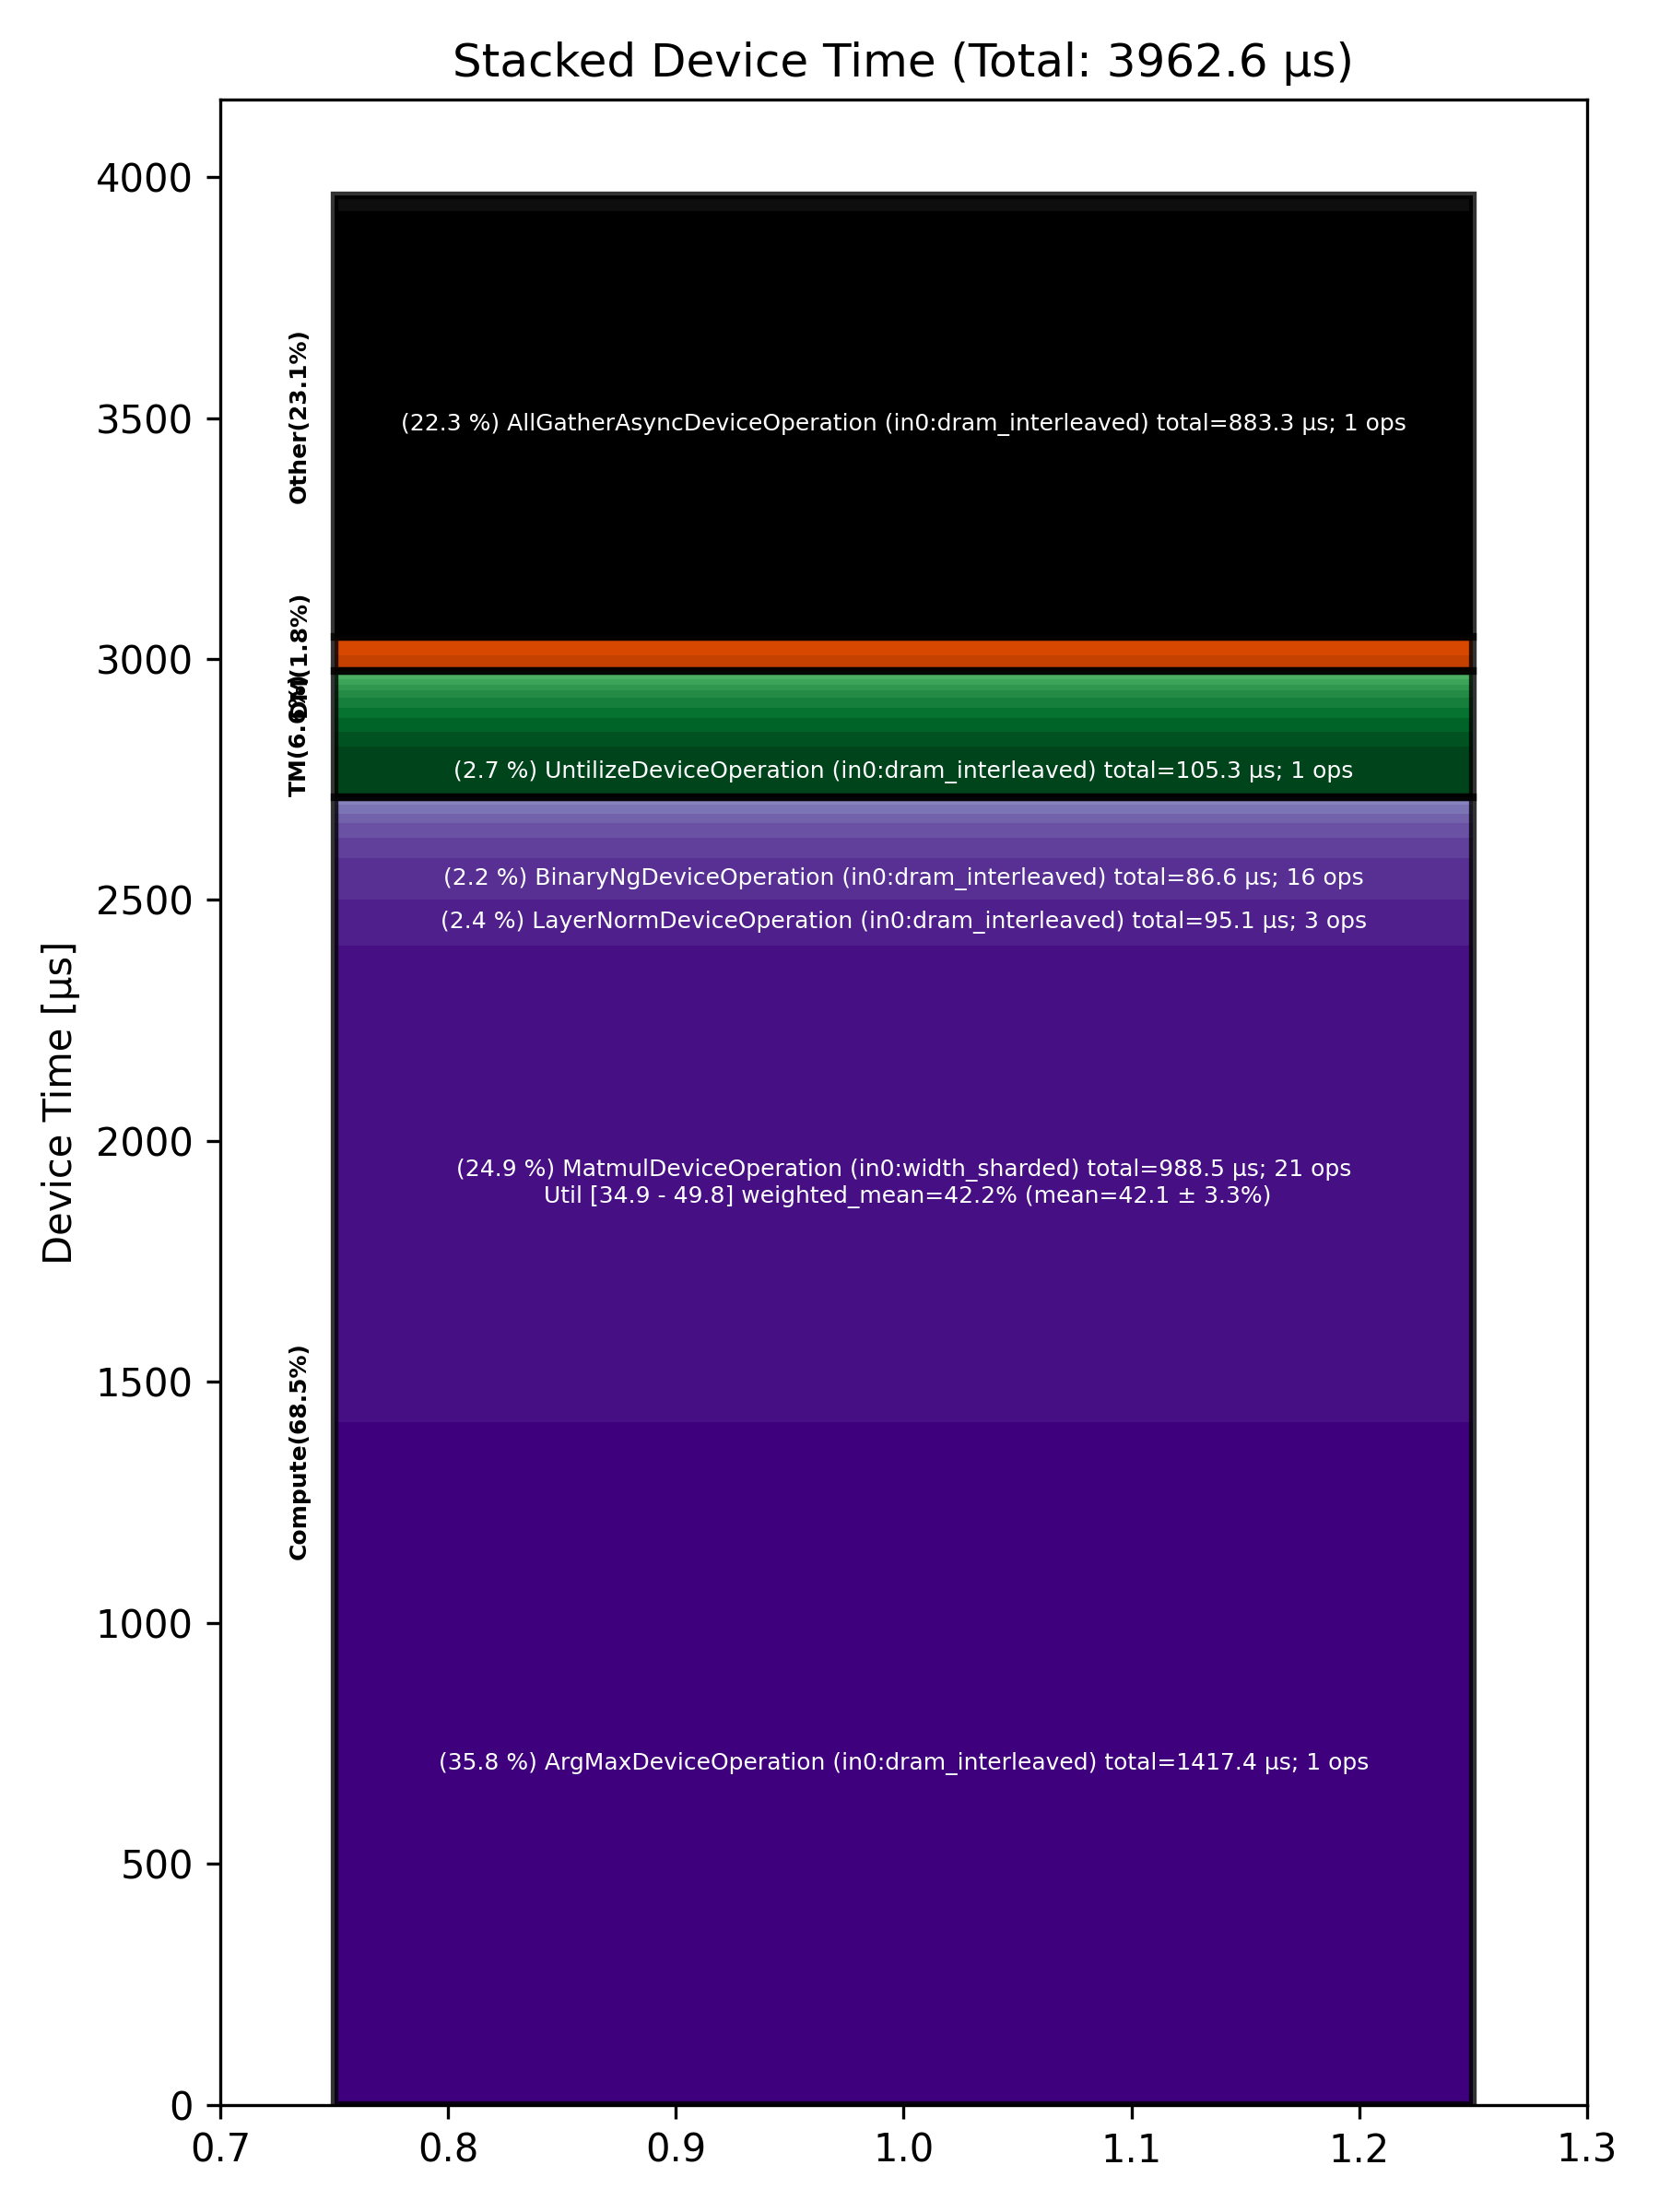

The table this chart was drawn from, first rows:
Total % [%], Op Code, Device Time Sum [μs], Op Count, Op Category, Min FLOPs [%], Max FLOPs [%], Mean FLOPs [%], Std FLOPs [%], Weighted Mean FLOPs [%]
35.77, ArgMaxDeviceOperation (in0:dram_interlea…, 1417, 1, Compute, , , , , 
24.95, MatmulDeviceOperation (in0:width_sharded…, 988.5, 21, Compute, 34.91, 49.77, 42.13, 3.33, 42.20
22.29, AllGatherAsyncDeviceOperation (in0:dram_…, 883.3, 1, Other, , , , , 
2.66, UntilizeDeviceOperation (in0:dram_interl…, 105.3, 1, TM, , , , , 
2.40, LayerNormDeviceOperation (in0:dram_inter…, 95.13, 3, Compute, , , , , 
2.19, BinaryNgDeviceOperation (in0:dram_interl…, 86.63, 16, Compute, , , , , 
1.04, BinaryNgDeviceOperation (in0:width_shard…, 41.23, 3, Compute, , , , , 
0.85, InterleavedToShardedDeviceOperation (in0…, 33.54, 20, DM, , , , , 
0.80, AllReduceAsyncDeviceOperation (in0:width…, 31.63, 2, Other, , , , , 
0.77, ReshapeViewDeviceOperation (in0:dram_int…, 30.50, 8, TM, , , , , 
0.76, EmbeddingsDeviceOperation (in0:dram_inte…, 30.08, 3, Compute, , , , , 
0.75, ShardedToInterleavedDeviceOperation (in0…, 29.55, 17, DM, , , , , 
0.71, ConcatDeviceOperation (in0:dram_interlea…, 28.10, 4, TM, , , , , 
0.57, TilizeWithValPaddingDeviceOperation (in0…, 22.41, 4, TM, , , , , 
0.53, PermuteDeviceOperation (in0:width_sharde…, 20.94, 2, TM, , , , , 
0.50, MatmulDeviceOperation (in0:dram_interlea…, 19.88, 3, Compute, 1.14, 3.50, 2.58, 1.26, 2.38
0.46, LayerNormDeviceOperation (in0:width_shar…, 18.08, 2, Compute, , , , , 
0.37, FillPadDeviceOperation (in0:dram_interle…, 14.56, 3, TM, , , , , 
0.30, SliceDeviceOperation (in0:dram_interleav…, 11.95, 9, TM, , , , , 
0.30, UntilizeWithUnpaddingDeviceOperation (in…, 11.83, 5, TM, , , , , 
0.29, UnaryDeviceOperation (in0:dram_interleav…, 11.45, 4, Compute, , , , , 
0.20, TransposeDeviceOperation (in0:dram_inter…, 8.09, 2, TM, , , , , 
0.17, CopyDeviceOperation (in0:dram_interleave…, 6.83, 2, DM, , , , , 
0.12, ReduceDeviceOperation (in0:dram_interlea…, 4.58, 2, Compute, , , , , 
0.09, TypecastDeviceOperation (in0:width_shard…, 3.50, 2, TM, , , , , 
0.05, SliceDeviceOperation (in0:width_sharded), 2.17, 1, TM, , , , , 
0.05, TypecastDeviceOperation (in0:dram_interl…, 2.01, 1, TM, , , , , 
0.05, PlusOneDeviceOperation (in0:dram_interle…, 1.82, 2, Other, , , , , 
0.04, ReshardDeviceOperation (in0:width_sharde…, 1.61, 1, DM, , , , , 
